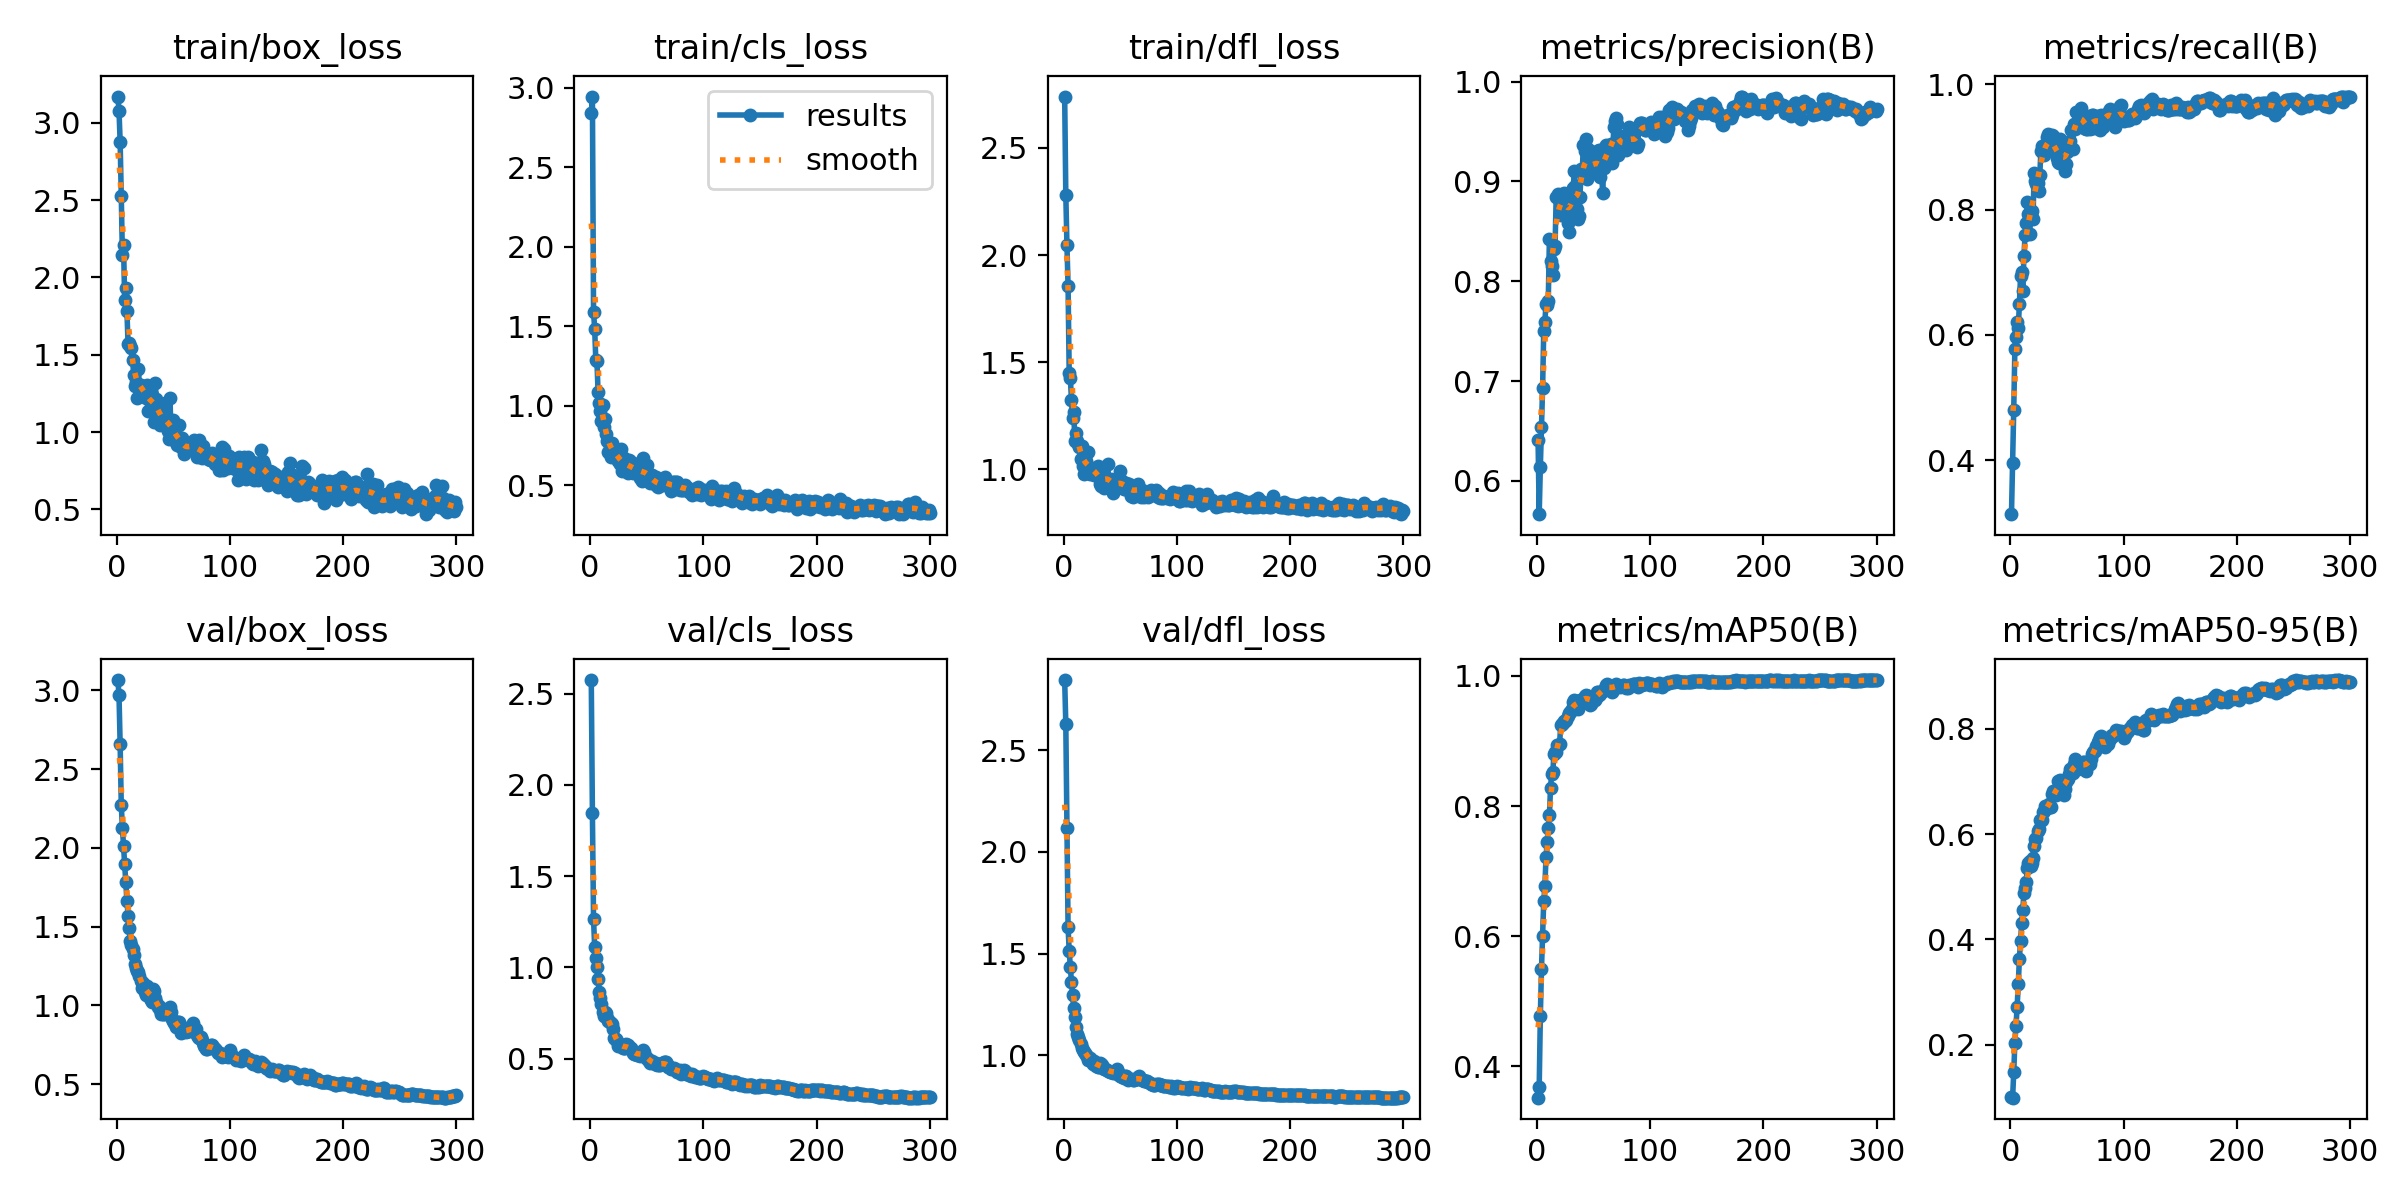

Data behind this chart, as committed beside it:
epoch, train/box_loss, train/cls_loss, train/dfl_loss, metrics/precision(B), metrics/recall(B), metrics/mAP50(B), metrics/mAP50-95(B), val/box_loss, val/cls_loss, val/dfl_loss, lr/pg0, lr/pg1, lr/pg2
1, 3.17, 2.842, 2.739, 0.6407, 0.314, 0.3516, 0.1004, 3.065, 2.574, 2.846, 6e-05, 6e-05, 6e-05
2, 3.079, 2.945, 2.282, 0.5666, 0.3953, 0.3683, 0.09902, 2.969, 1.843, 2.63, 0.0001395, 0.0001395, 0.0001395
3, 2.878, 1.592, 2.046, 0.6141, 0.4806, 0.4773, 0.1472, 2.656, 1.264, 2.116, 0.0002185, 0.0002185, 0.0002185
4, 2.528, 1.485, 1.855, 0.6542, 0.5775, 0.5497, 0.2038, 2.272, 1.113, 1.629, 0.000297, 0.000297, 0.000297
5, 2.143, 1.287, 1.449, 0.6934, 0.5961, 0.6001, 0.2357, 2.127, 1.054, 1.513, 0.000375, 0.000375, 0.000375
6, 2.211, 1.282, 1.428, 0.7503, 0.6202, 0.6535, 0.2718, 2.012, 1.002, 1.433, 0.0004524, 0.0004524, 0.0004524
7, 1.856, 1.087, 1.323, 0.7593, 0.6115, 0.6766, 0.3145, 1.895, 0.9378, 1.359, 0.0005293, 0.0005293, 0.0005293
8, 1.933, 1.015, 1.238, 0.7774, 0.6496, 0.7209, 0.3632, 1.782, 0.8657, 1.294, 0.0006057, 0.0006057, 0.0006057
9, 1.782, 0.9655, 1.266, 0.7762, 0.6938, 0.7442, 0.3977, 1.663, 0.8297, 1.232, 0.0006815, 0.0006815, 0.0006815
10, 1.568, 0.9029, 1.133, 0.7798, 0.7, 0.767, 0.4303, 1.569, 0.8012, 1.187, 0.0007568, 0.0007568, 0.0007568
11, 1.577, 1.004, 1.168, 0.8422, 0.6705, 0.7854, 0.4566, 1.49, 0.7563, 1.139, 0.0008316, 0.0008316, 0.0008316
12, 1.559, 0.8665, 1.134, 0.8205, 0.7265, 0.8284, 0.4886, 1.409, 0.7356, 1.106, 0.0009059, 0.0009059, 0.0009059
13, 1.544, 0.9141, 1.118, 0.8148, 0.7589, 0.8493, 0.498, 1.38, 0.7537, 1.088, 0.0009796, 0.0009796, 0.0009796
14, 1.466, 0.8229, 1.103, 0.806, 0.7791, 0.8516, 0.5088, 1.36, 0.7488, 1.074, 0.001053, 0.001053, 0.001053
15, 1.368, 0.7809, 1.05, 0.8318, 0.812, 0.8805, 0.536, 1.318, 0.7234, 1.054, 0.001125, 0.001125, 0.001125
16, 1.298, 0.7108, 1.108, 0.8358, 0.7926, 0.8836, 0.5453, 1.263, 0.7081, 1.035, 0.001198, 0.001198, 0.001198
17, 1.322, 0.7686, 1.014, 0.8847, 0.7616, 0.8835, 0.5493, 1.237, 0.7084, 1.026, 0.001269, 0.001269, 0.001269
18, 1.222, 0.6782, 0.9808, 0.8846, 0.7926, 0.8944, 0.5386, 1.218, 0.6946, 1.018, 0.00134, 0.00134, 0.00134
19, 1.409, 0.7674, 1.048, 0.8875, 0.7984, 0.8937, 0.545, 1.211, 0.6908, 1.011, 0.001411, 0.001411, 0.001411
20, 1.276, 0.7145, 1.039, 0.8836, 0.7849, 0.8956, 0.5548, 1.184, 0.6635, 1.002, 0.001481, 0.001481, 0.001481
21, 1.304, 0.7094, 0.9996, 0.8669, 0.8579, 0.9247, 0.5781, 1.155, 0.6155, 0.9955, 0.00155, 0.00155, 0.00155
22, 1.293, 0.7045, 1.083, 0.8739, 0.8461, 0.9264, 0.5903, 1.109, 0.6064, 0.9769, 0.001619, 0.001619, 0.001619
23, 1.266, 0.7288, 0.9772, 0.8872, 0.8411, 0.9271, 0.5934, 1.14, 0.6086, 0.9862, 0.001688, 0.001688, 0.001688
24, 1.284, 0.6706, 1.006, 0.8886, 0.843, 0.9305, 0.6049, 1.113, 0.5949, 0.9782, 0.001756, 0.001756, 0.001756
25, 1.242, 0.6534, 0.9987, 0.8806, 0.8293, 0.9306, 0.6094, 1.082, 0.5692, 0.9668, 0.001823, 0.001823, 0.001823
26, 1.222, 0.634, 1.003, 0.8875, 0.8561, 0.9315, 0.6266, 1.064, 0.5686, 0.9561, 0.001835, 0.001835, 0.001835
27, 1.305, 0.7295, 0.9746, 0.8585, 0.8934, 0.9391, 0.6261, 1.125, 0.5726, 0.9695, 0.001835, 0.001835, 0.001835
28, 1.139, 0.5911, 0.9889, 0.8498, 0.9012, 0.9433, 0.6262, 1.106, 0.5689, 0.9635, 0.001828, 0.001828, 0.001828
29, 1.2, 0.6279, 0.9852, 0.8619, 0.8992, 0.9439, 0.6422, 1.049, 0.5611, 0.9476, 0.001822, 0.001822, 0.001822
30, 1.218, 0.6725, 1.014, 0.874, 0.887, 0.9461, 0.644, 1.031, 0.5567, 0.9429, 0.001815, 0.001815, 0.001815
31, 1.238, 0.6453, 0.9772, 0.8835, 0.897, 0.9492, 0.6539, 1.021, 0.5593, 0.9393, 0.001809, 0.001809, 0.001809
32, 1.172, 0.6117, 0.9315, 0.8931, 0.9167, 0.9599, 0.65, 1.103, 0.5804, 0.9601, 0.001802, 0.001802, 0.001802
33, 1.065, 0.577, 0.9216, 0.9104, 0.9205, 0.9636, 0.6522, 1.092, 0.5744, 0.9585, 0.001795, 0.001795, 0.001795
34, 1.316, 0.659, 0.9363, 0.8953, 0.9114, 0.9606, 0.658, 1.048, 0.5642, 0.949, 0.001789, 0.001789, 0.001789
35, 1.212, 0.6538, 0.9797, 0.8722, 0.8993, 0.9561, 0.6519, 1.018, 0.5595, 0.9405, 0.001782, 0.001782, 0.001782
36, 1.17, 0.608, 0.9141, 0.8623, 0.9104, 0.9495, 0.6521, 0.989, 0.561, 0.9308, 0.001776, 0.001776, 0.001776
37, 1.1, 0.6208, 0.9661, 0.865, 0.9189, 0.9563, 0.6764, 0.9925, 0.5502, 0.9335, 0.001769, 0.001769, 0.001769
38, 1.048, 0.5768, 0.9503, 0.8842, 0.9176, 0.9625, 0.6822, 0.9692, 0.5309, 0.926, 0.001762, 0.001762, 0.001762
39, 1.118, 0.6111, 1.026, 0.9127, 0.8914, 0.963, 0.6773, 0.9452, 0.525, 0.9207, 0.001756, 0.001756, 0.001756
40, 1.062, 0.595, 0.9397, 0.9095, 0.9089, 0.9609, 0.6751, 0.9483, 0.5259, 0.9204, 0.001749, 0.001749, 0.001749
41, 1.078, 0.5919, 0.9339, 0.9363, 0.8833, 0.9613, 0.6817, 0.9468, 0.5201, 0.9185, 0.001743, 0.001743, 0.001743
42, 1.085, 0.6058, 0.9532, 0.9303, 0.876, 0.9697, 0.7014, 0.9419, 0.529, 0.9166, 0.001736, 0.001736, 0.001736
43, 1.186, 0.6425, 0.9341, 0.9421, 0.874, 0.9703, 0.6992, 0.9517, 0.5227, 0.9181, 0.001729, 0.001729, 0.001729
44, 1.05, 0.5486, 0.8904, 0.9023, 0.9123, 0.9697, 0.703, 0.944, 0.515, 0.9132, 0.001723, 0.001723, 0.001723
45, 1.006, 0.5867, 0.9461, 0.9326, 0.8857, 0.9692, 0.6964, 0.9511, 0.5216, 0.9119, 0.001716, 0.001716, 0.001716
46, 0.9572, 0.525, 0.9228, 0.9089, 0.889, 0.9628, 0.6793, 0.9769, 0.5347, 0.9237, 0.00171, 0.00171, 0.00171
47, 1.22, 0.6725, 0.9389, 0.9077, 0.8721, 0.9559, 0.6738, 0.988, 0.549, 0.9325, 0.001703, 0.001703, 0.001703
48, 0.9809, 0.5499, 0.9288, 0.9119, 0.8621, 0.9566, 0.6851, 0.9578, 0.5377, 0.9158, 0.001696, 0.001696, 0.001696
49, 0.9948, 0.5598, 0.9204, 0.9223, 0.8735, 0.9622, 0.6985, 0.9154, 0.5094, 0.9032, 0.00169, 0.00169, 0.00169
50, 1.077, 0.6298, 0.9934, 0.9183, 0.8925, 0.9651, 0.7041, 0.8996, 0.501, 0.899, 0.001683, 0.001683, 0.001683
51, 1.02, 0.5786, 0.9162, 0.9112, 0.8947, 0.9629, 0.7052, 0.8877, 0.4995, 0.898, 0.001677, 0.001677, 0.001677
52, 0.9334, 0.5466, 0.9442, 0.9172, 0.9021, 0.966, 0.7148, 0.8647, 0.4886, 0.8913, 0.00167, 0.00167, 0.00167
53, 0.9166, 0.5173, 0.9098, 0.9304, 0.9089, 0.9749, 0.7241, 0.8604, 0.479, 0.8897, 0.001663, 0.001663, 0.001663
54, 0.9366, 0.5293, 0.9089, 0.9176, 0.9279, 0.9759, 0.7203, 0.8918, 0.4808, 0.8975, 0.001657, 0.001657, 0.001657
55, 1.049, 0.563, 0.9377, 0.9316, 0.8977, 0.9711, 0.7165, 0.8912, 0.4869, 0.8977, 0.00165, 0.00165, 0.00165
56, 0.9549, 0.5336, 0.9241, 0.9046, 0.9374, 0.9718, 0.7323, 0.8494, 0.4777, 0.8858, 0.001644, 0.001644, 0.001644
57, 0.9039, 0.5083, 0.9183, 0.9141, 0.9282, 0.9759, 0.7428, 0.823, 0.4722, 0.8781, 0.001637, 0.001637, 0.001637
58, 0.9647, 0.5491, 0.9321, 0.8886, 0.9554, 0.9765, 0.7325, 0.8304, 0.4749, 0.8808, 0.00163, 0.00163, 0.00163
59, 0.8602, 0.4969, 0.9197, 0.9133, 0.9385, 0.978, 0.7279, 0.8362, 0.4669, 0.8829, 0.001624, 0.001624, 0.001624
60, 0.8948, 0.4888, 0.8778, 0.9345, 0.9438, 0.9818, 0.7245, 0.835, 0.4683, 0.8823, 0.001617, 0.001617, 0.001617
... 240 more rows
